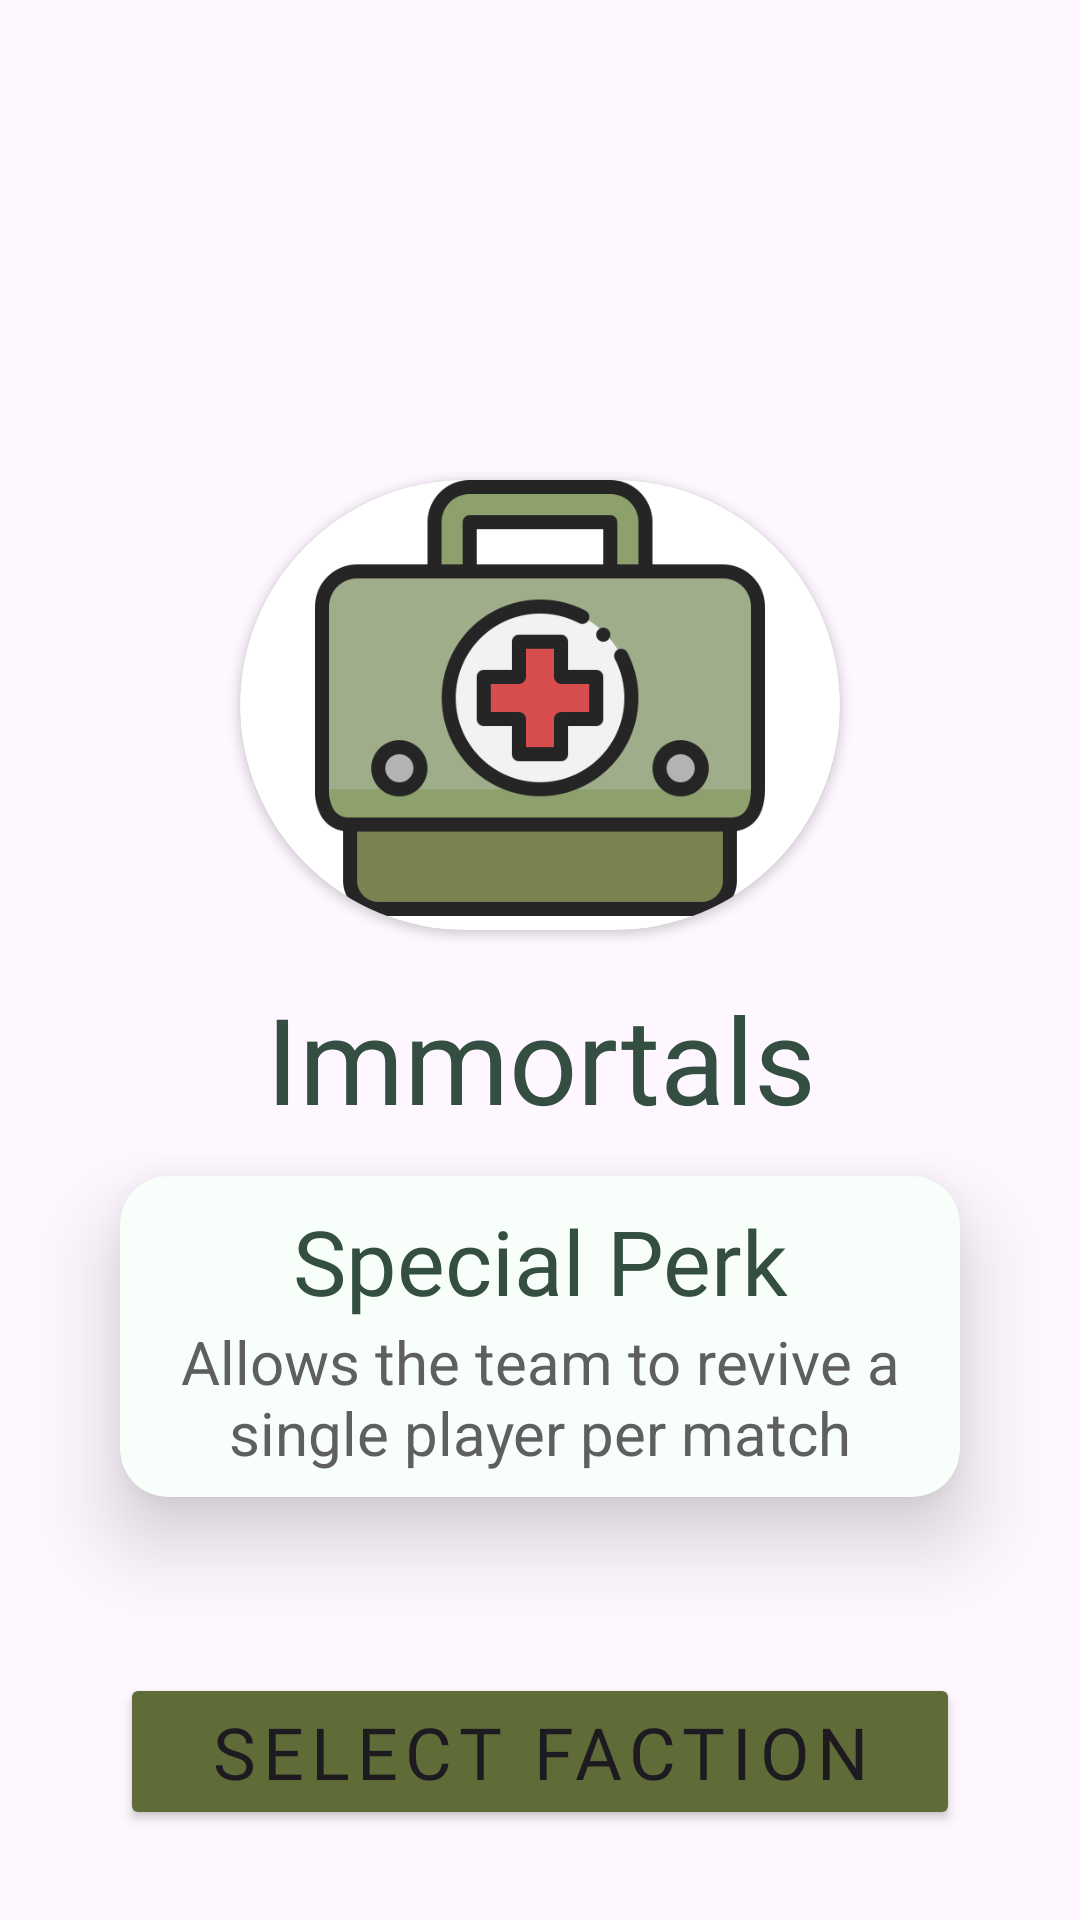

Produce the Android XML layout that renders to this screen, including the resource entries it uses.
<!-- AndroidManifest.xml: application theme Theme.SnipeAGame -->
<!-- res/layout/fragment_faction_immortals.xml -->
<?xml version="1.0" encoding="utf-8"?>
<androidx.constraintlayout.widget.ConstraintLayout xmlns:android="http://schemas.android.com/apk/res/android"
    xmlns:app="http://schemas.android.com/apk/res-auto"
    android:layout_width="match_parent"
    android:layout_height="match_parent">

    <androidx.cardview.widget.CardView
        android:id="@+id/roundImage_cardView"
        android:layout_width="@dimen/size_200"
        android:layout_height="@dimen/size_150"
        android:layout_marginBottom="@dimen/size_8"
        app:cardCornerRadius="@dimen/size_150"
        app:layout_constraintEnd_toEndOf="parent"
        app:layout_constraintStart_toStartOf="parent"
        app:layout_constraintTop_toBottomOf="@id/top_horizontalGuideline">

        <ImageView
            android:id="@+id/faction_imageView"
            android:layout_width="match_parent"
            android:layout_height="match_parent"
            android:contentDescription="@string/app_name"
            android:src="@drawable/first_aid" />
    </androidx.cardview.widget.CardView>

    <TextView
        android:id="@+id/factionTitle_textView"
        style="@style/LargeTitleText"
        android:layout_width="wrap_content"
        android:layout_height="wrap_content"
        android:layout_marginTop="@dimen/size_16"
        android:text="@string/immortals"
        app:layout_constraintEnd_toEndOf="parent"
        app:layout_constraintStart_toStartOf="parent"
        app:layout_constraintTop_toBottomOf="@id/roundImage_cardView" />

    <androidx.cardview.widget.CardView
        android:id="@+id/faction_cardView"
        style="@style/CardAdditionalInfo"
        android:layout_width="0dp"
        android:layout_height="wrap_content"
        android:layout_marginTop="@dimen/size_8"
        app:layout_constraintEnd_toEndOf="@id/end_guideline"
        app:layout_constraintStart_toStartOf="@id/start_guideline"
        app:layout_constraintTop_toBottomOf="@id/middle_horizontalGuideline">

        <LinearLayout
            android:layout_width="match_parent"
            android:layout_height="match_parent"
            android:orientation="vertical">

            <TextView
                android:id="@+id/perk"
                style="@style/MediumTitleText"
                android:layout_width="wrap_content"
                android:layout_height="wrap_content"
                android:layout_gravity="center"
                android:text="@string/special_perk"
                app:layout_constraintStart_toStartOf="@id/start_guideline"
                app:layout_constraintTop_toBottomOf="@id/middle_horizontalGuideline" />

            <TextView
                style="@style/DescriptionText"
                android:layout_width="wrap_content"
                android:layout_height="wrap_content"
                android:text="@string/immortals_description" />
        </LinearLayout>

    </androidx.cardview.widget.CardView>

    <Button
        android:id="@+id/selectFaction_button"
        style="@style/ThemeButton"
        android:layout_width="0dp"
        android:layout_height="wrap_content"
        android:layout_marginBottom="@dimen/size_30"
        android:text="@string/select_faction"
        app:layout_constraintBottom_toBottomOf="parent"
        app:layout_constraintEnd_toEndOf="@id/end_guideline"
        app:layout_constraintStart_toStartOf="@id/start_guideline" />

    <androidx.constraintlayout.widget.Guideline
        android:id="@+id/top_horizontalGuideline"
        android:layout_width="wrap_content"
        android:layout_height="wrap_content"
        android:orientation="horizontal"
        app:layout_constraintGuide_percent="0.25" />

    <androidx.constraintlayout.widget.Guideline
        android:id="@+id/middle_horizontalGuideline"
        android:layout_width="wrap_content"
        android:layout_height="wrap_content"
        android:orientation="horizontal"
        app:layout_constraintGuide_percent="0.6" />

    <androidx.constraintlayout.widget.Guideline
        android:id="@+id/start_guideline"
        android:layout_width="wrap_content"
        android:layout_height="wrap_content"
        android:orientation="vertical"
        app:layout_constraintGuide_begin="@dimen/size_40" />

    <androidx.constraintlayout.widget.Guideline
        android:id="@+id/end_guideline"
        android:layout_width="wrap_content"
        android:layout_height="wrap_content"
        android:orientation="vertical"
        app:layout_constraintGuide_end="@dimen/size_40" />

</androidx.constraintlayout.widget.ConstraintLayout>
<!-- resources referenced by this layout -->
<resources>
  <dimen name="size_150">150dp</dimen>
  <dimen name="size_16">16dp</dimen>
  <dimen name="size_200">200dp</dimen>
  <dimen name="size_30">30dp</dimen>
  <dimen name="size_40">40dp</dimen>
  <dimen name="size_8">8dp</dimen>
  <!-- drawable first_aid: png bitmap (drawable, 22255 bytes) -->
  <string name="app_name">SnipeAGame</string>
  <string name="immortals">Immortals</string>
  <string name="immortals_description">Allows the team to revive a single player per match</string>
  <string name="select_faction">SELECT FACTION</string>
  <string name="special_perk">Special Perk</string>
  <style name="CardAdditionalInfo">
          <item name="cardCornerRadius">@dimen/size_16</item>
          <item name="cardElevation">@dimen/size_16</item>
          <item name="contentPadding">@dimen/size_8</item>
          <item name="cardBackgroundColor">@color/info_card_green</item>
      </style>
  <style name="DescriptionText">
          <item name="android:textSize">@dimen/size_20_text</item>
          <item name="android:textColor">@color/grey</item>
          <item name="android:gravity">center</item>
      </style>
  <style name="LargeTitleText">
          <item name="android:textSize">@dimen/size_40_text</item>
          <item name="android:textColor">@color/stroke_dark_green</item>
          <item name="android:fontFamily">@font/great_adventure</item>
          <item name="android:gravity">center</item>
      </style>
  <style name="MediumTitleText">
          <item name="android:textSize">@dimen/size_30_text</item>
          <item name="android:textColor">@color/stroke_dark_green</item>
          <item name="android:fontFamily">@font/roboto_regular</item>
          <item name="android:gravity">center</item>
      </style>
  <style name="ThemeButton">
          <item name="android:textSize">@dimen/size_24</item>
          <item name="android:backgroundTint">@color/theme_green</item>
          <item name="android:fontFamily">@font/roboto_regular</item>
          <item name="android:letterSpacing">0.1</item>
      </style>
  <style name="Theme.SnipeAGame" parent="Base.Theme.SnipeAGame" />
  <color name="info_card_green">#F8FFFA</color>
  <dimen name="size_20_text">20sp</dimen>
  <color name="grey">#5F5F5F</color>
  <dimen name="size_40_text">40sp</dimen>
  <color name="stroke_dark_green">#344e41</color>
  <dimen name="size_30_text">30sp</dimen>
  <dimen name="size_24">24dp</dimen>
  <color name="theme_green">#606c38</color>
  <style name="Base.Theme.SnipeAGame" parent="Theme.Material3.DayNight.NoActionBar">
          <item name="colorPrimary">@color/stroke_dark_green</item>
          <item name="colorSecondary">@color/theme_green</item>
      </style>
</resources>
